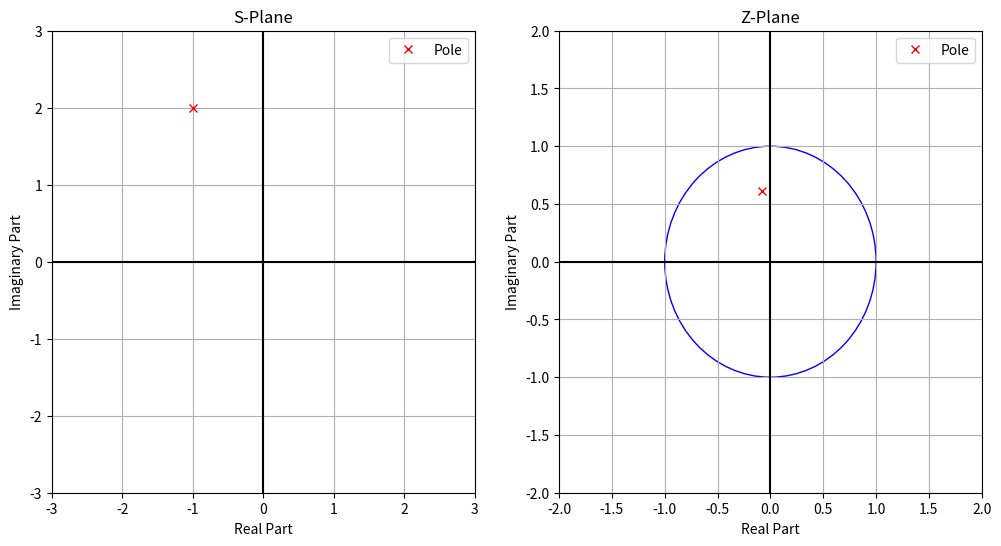

The script that saved this image:
import numpy as np
import matplotlib.pyplot as plt

# Define a point in the S-plane (continuous-time domain)
# For example, let's take a point at -1 + 2j
s_point = -1 + 2j

# Sampling period (choose an appropriate value, e.g., 1 second)
T = 1

# Manual bilinear transform calculation
# z = (1 + (T/2)*S) / (1 - (T/2)*S)
z_point = (1 + 0.5 * s_point) / (1 - 0.5 * s_point)
print('z_point =', z_point)

# Plotting
fig, (ax1, ax2) = plt.subplots(1, 2, figsize=(12, 6))

# Plot the point on the S-plane
ax1.plot(s_point.real, s_point.imag, 'rx', label='Pole')
ax1.set_xlim(-3, 3)
ax1.set_ylim(-3, 3)
ax1.axhline(0, color='black')
ax1.axvline(0, color='black')
ax1.set_title('S-Plane')
ax1.set_xlabel('Real Part')
ax1.set_ylabel('Imaginary Part')
ax1.grid(True)
ax1.legend()

# Plot the point on the Z-plane
ax2.plot(z_point.real, z_point.imag, 'rx', label='Pole')
ax2.set_xlim(-2, 2)
ax2.set_ylim(-2, 2)
ax2.axhline(0, color='black')
ax2.axvline(0, color='black')
ax2.add_patch(plt.Circle((0, 0), 1, color='blue', fill=False))
ax2.set_title('Z-Plane')
ax2.set_xlabel('Real Part')
ax2.set_ylabel('Imaginary Part')
ax2.grid(True)
ax2.legend()

plt.show()

